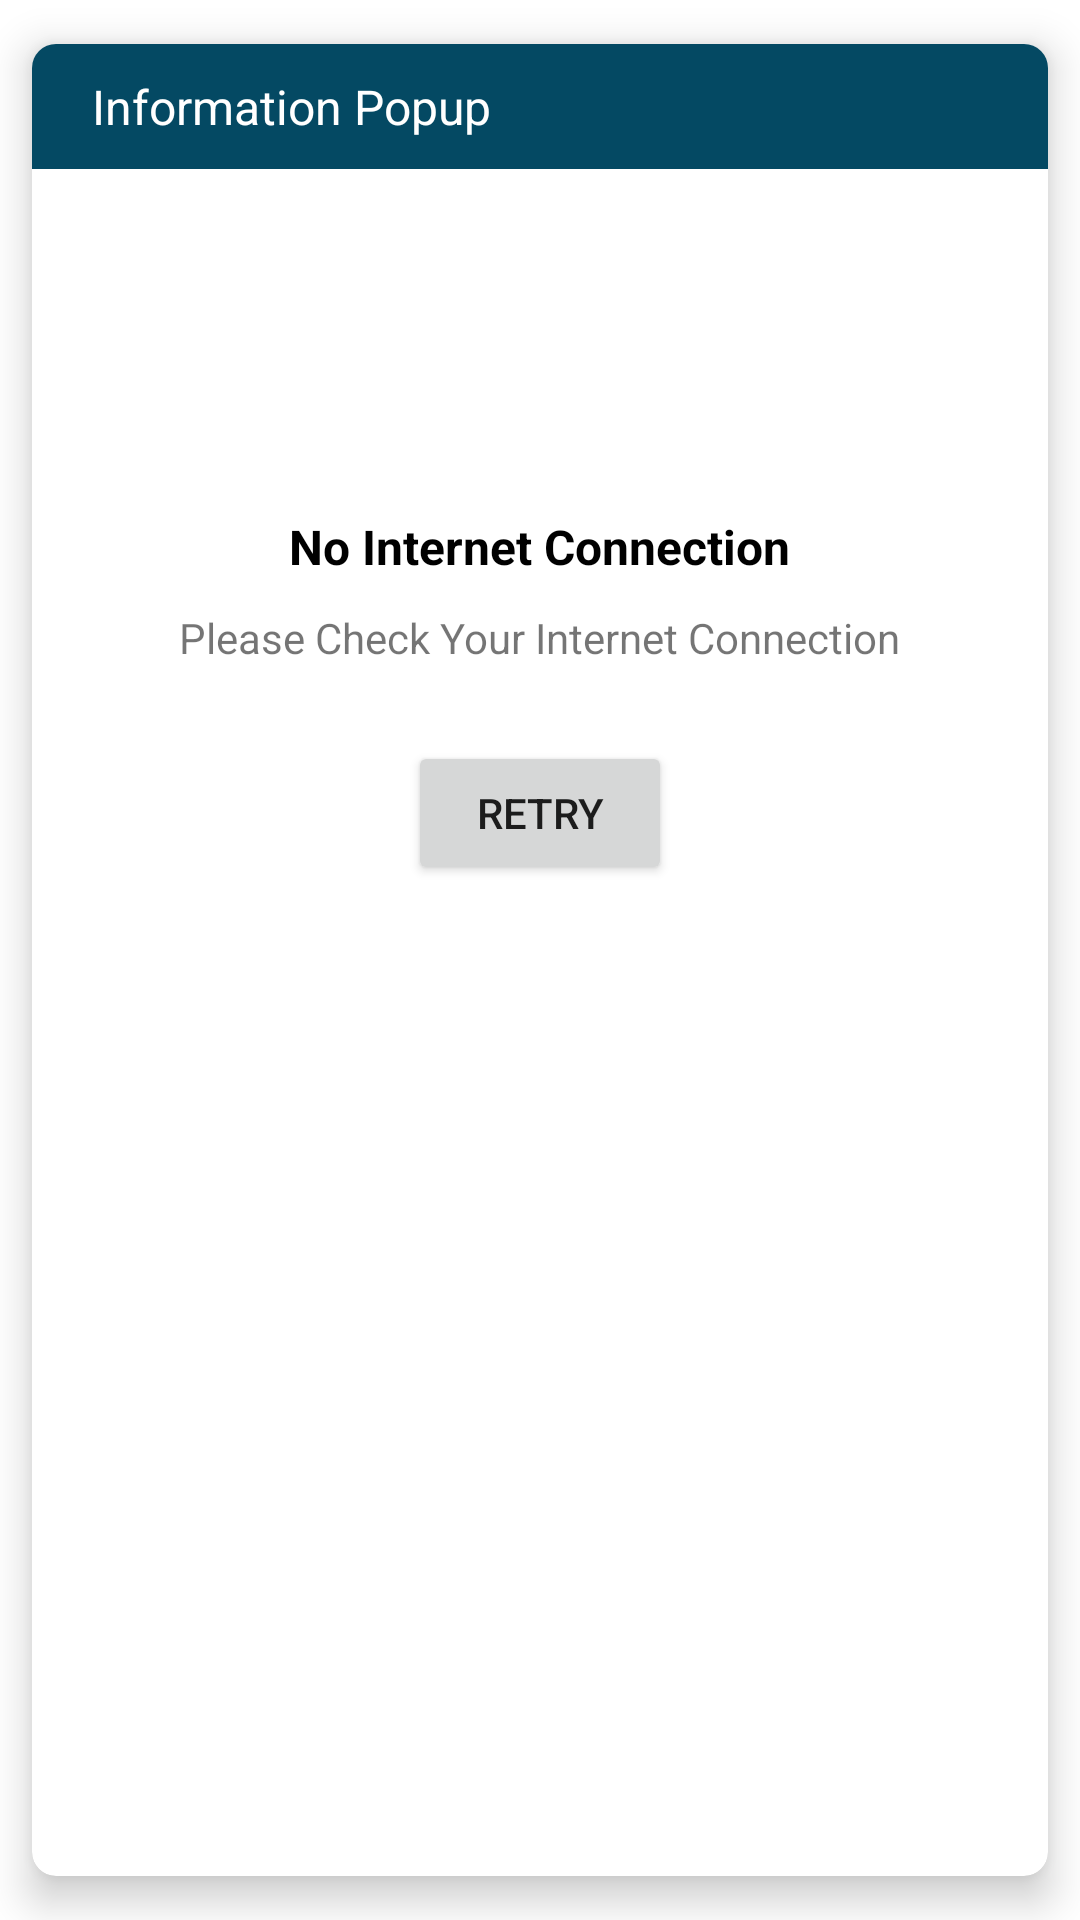

Here is an Android app screen rendered from its layout file. Give the layout XML and the strings, colors and styles it references.
<!-- AndroidManifest.xml: application theme Theme.CitiSecurity -->
<!-- res/layout/dialog_no_internet.xml -->
<?xml version="1.0" encoding="utf-8"?>
<androidx.cardview.widget.CardView xmlns:android="http://schemas.android.com/apk/res/android"
    xmlns:app="http://schemas.android.com/apk/res-auto"
    android:layout_width="match_parent"
    android:layout_height="wrap_content"
    android:elevation="8dp"
    app:cardCornerRadius="8dp"
    app:cardElevation="8dp"
    app:cardMaxElevation="8dp"
    app:cardUseCompatPadding="true">

    <LinearLayout
        android:layout_width="match_parent"
        android:layout_height="wrap_content"
        android:orientation="vertical">

        <RelativeLayout
            android:layout_width="match_parent"
            android:layout_height="wrap_content"
            android:background="@color/main_color">

            <TextView
                android:layout_width="wrap_content"
                android:layout_height="wrap_content"
                android:layout_centerVertical="true"
                android:layout_marginLeft="10dp"
                android:padding="10dp"
                android:text="Information Popup"
                android:textColor="@color/white"
                android:textSize="16sp" />

            <ImageView
                android:id="@+id/imgClose"
                android:layout_width="wrap_content"
                android:layout_height="wrap_content"
                android:layout_alignParentEnd="true"
                android:layout_alignParentRight="true"
                android:layout_centerVertical="true"
                android:layout_marginRight="10dp"
                android:padding="10dp"
                android:src="@drawable/ic_cross" />

        </RelativeLayout>

        <LinearLayout
            android:layout_width="match_parent"
            android:layout_height="wrap_content"
            android:gravity="center"
            android:orientation="vertical"
            android:padding="25dp">

            <ImageView
                android:layout_width="80dp"
                android:layout_height="80dp"
                android:layout_marginRight="10dp"
                android:src="@drawable/ic_no_wifi" />

            <TextView
                android:id="@+id/tvText"
                android:layout_width="wrap_content"
                android:layout_height="wrap_content"
                android:layout_marginTop="10dp"
                android:text="No Internet Connection"
                android:textColor="@color/black"
                android:textSize="16sp"
                android:textStyle="bold" />

            <TextView
                android:layout_width="wrap_content"
                android:layout_height="wrap_content"
                android:layout_marginTop="10dp"
                android:text="Please Check Your Internet Connection" />

        </LinearLayout>

        <Button
            android:layout_width="wrap_content"
            android:layout_height="wrap_content"
            android:layout_gravity="center"
            android:layout_marginBottom="10dp"
            android:text="Retry" />

    </LinearLayout>

</androidx.cardview.widget.CardView>
<!-- resources referenced by this layout -->
<resources>
  <color name="black">#FF000000</color>
  <color name="main_color">#044963</color>
  <color name="white">#FFFFFFFF</color>
  <style name="Theme.CitiSecurity" parent="Theme.MaterialComponents.DayNight.NoActionBar">
          <item name="colorPrimary">@color/orange</item>
          <item name="colorPrimaryDark">@color/main_color</item>
          <item name="colorAccent">@color/black</item>
          <item name="android:statusBarColor" tools:targetApi="l">@color/main_color</item>
          <item name="android:windowAnimationStyle">@null</item>
      </style>
  <color name="orange">#f7a800</color>
</resources>
